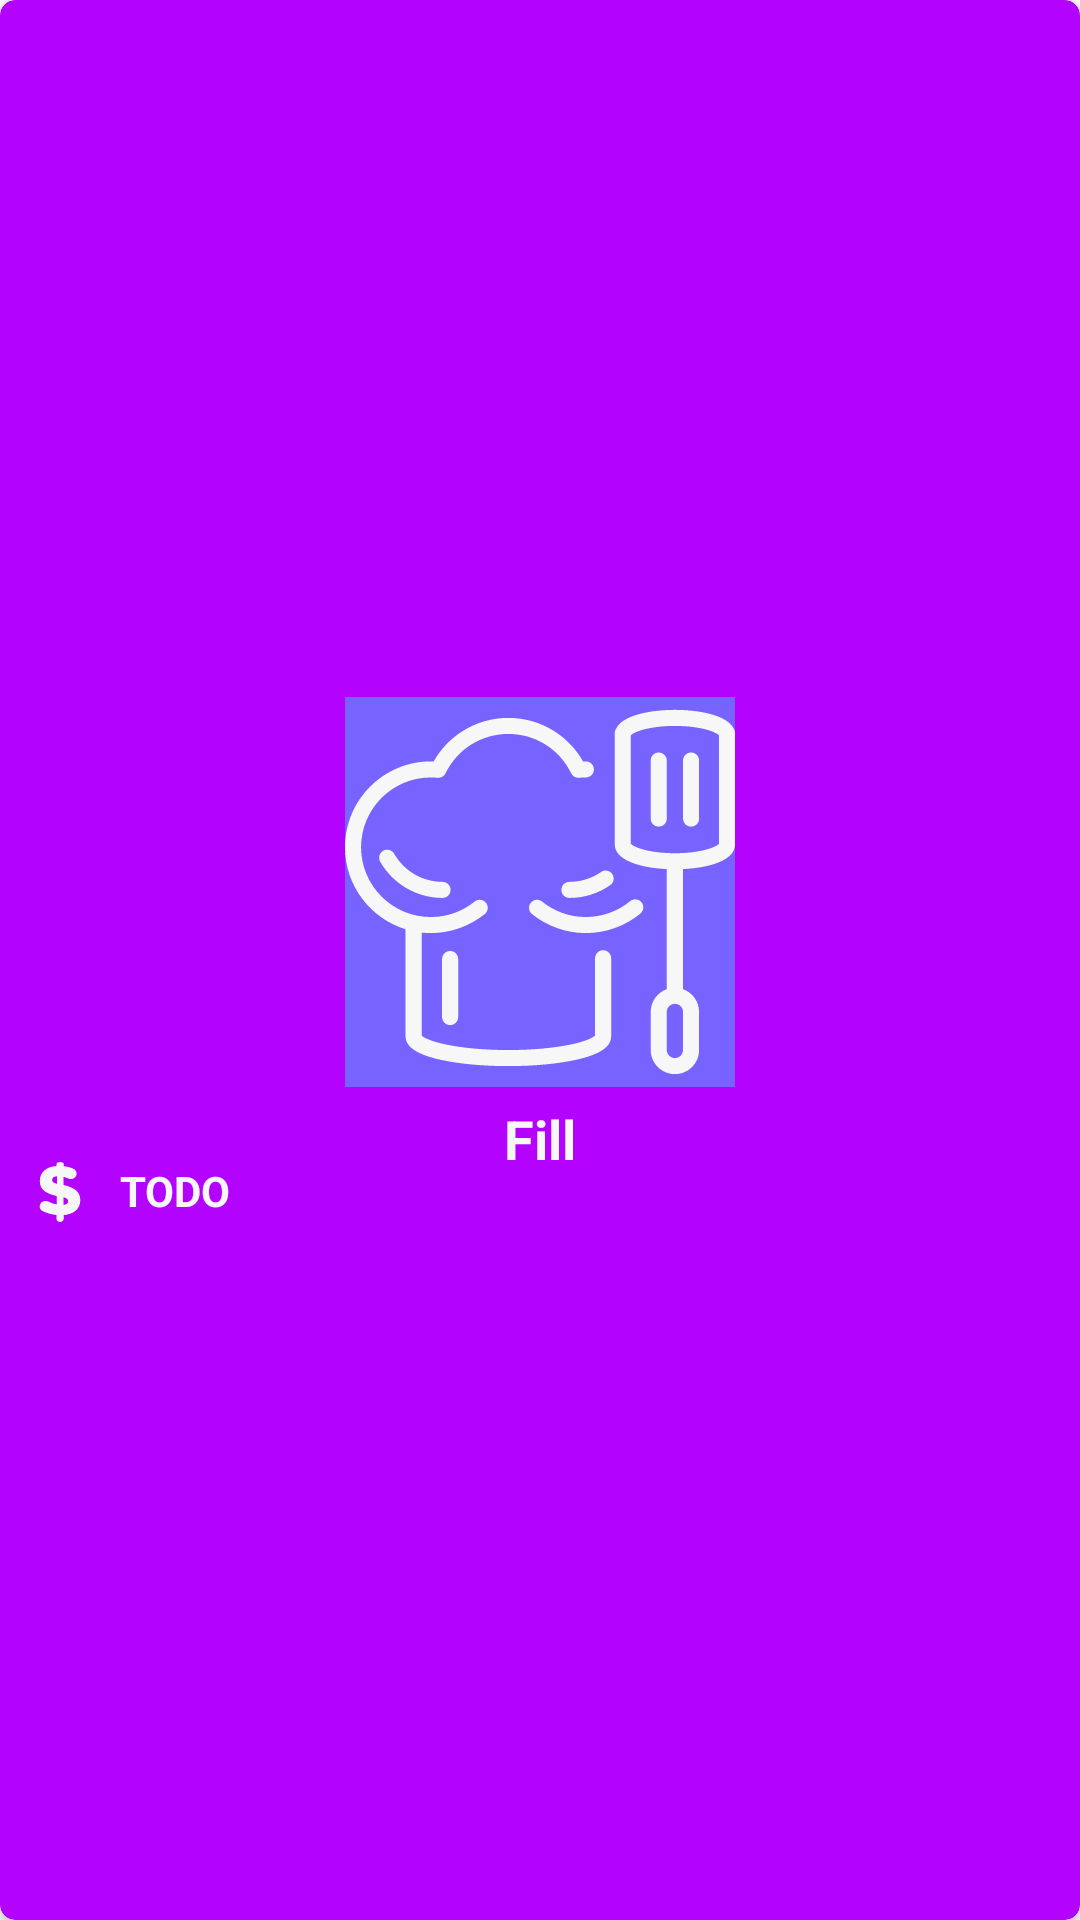

Android layout source for this screen:
<!-- AndroidManifest.xml: application theme Theme.Reto -->
<!-- res/layout/more_services_card.xml -->
<?xml version="1.0" encoding="utf-8"?>
<androidx.cardview.widget.CardView xmlns:android="http://schemas.android.com/apk/res/android"
    xmlns:app="http://schemas.android.com/apk/res-auto"

    xmlns:tools="http://schemas.android.com/tools"
    android:layout_width="150dp"
    android:layout_height="200dp"
    app:cardBackgroundColor="@color/purple_contrast"
    android:layout_margin="10dp"
    android:padding="5dp"
    app:cardCornerRadius="5dp">
    <LinearLayout
        android:layout_width="match_parent"
        android:layout_height="match_parent"
        android:gravity="center"
        android:orientation="vertical">
        <ImageView
            android:id="@+id/service_image"
            android:layout_width="130dp"
            android:layout_height="130dp"
            android:contentDescription="@string/todo"
            android:src="@drawable/chef_ico"
            android:background="@color/third_color"
            android:layout_marginBottom="5dp"/>

        <TextView
            android:id="@+id/service_name"
            android:layout_width="wrap_content"
            android:layout_height="20dp"
            android:text="@string/Fill"
            android:textColor="@color/white"
            android:textSize="18sp"
            android:textStyle="bold"
            tools:ignore="TextContrastCheck" />
        <LinearLayout
            android:layout_width="match_parent"
            android:layout_height="20dp"
            android:orientation="horizontal"
            android:gravity="start">
            <ImageView
                android:layout_width="20dp"
                android:layout_height="20dp"
                android:layout_marginStart="10dp"
                android:layout_marginEnd="10dp"
                android:contentDescription="@string/todo"
                android:src="@drawable/money_ico"
                app:tint="@color/white" />
            <TextView
                android:id="@+id/service_price"
                android:layout_width="wrap_content"
                android:layout_height="20dp"
                android:text="@string/todo"
                android:textColor="@color/white"
                android:textStyle="bold" />
        </LinearLayout>
    </LinearLayout>


</androidx.cardview.widget.CardView>
<!-- resources referenced by this layout -->
<resources>
  <color name="purple_contrast">#B303FF</color>
  <color name="third_color">#7763FF</color>
  <color name="white">#F7F7F7</color>
  <!-- drawable chef_ico: vector/xml drawable (drawable, 3539 chars, omitted) -->
  <!-- drawable money_ico (drawable) -->
  <?xml version="1.0" encoding="utf-8"?>
  <vector xmlns:android="http://schemas.android.com/apk/res/android"
      android:width="235.517dp"
      android:height="235.517dp"
      android:viewportWidth="235.517"
      android:viewportHeight="235.517">
  
      <path
          android:fillColor="@color/gray"
          android:pathData="M118.1,235.517c7.898,0,14.31-6.032,14.31-13.483c0-7.441,0-13.473,0-13.473 c39.069-3.579,64.932-24.215,64.932-57.785v-0.549c0-34.119-22.012-49.8-65.758-59.977V58.334c6.298,1.539,12.82,3.72,19.194,6.549 c10.258,4.547,22.724,1.697,28.952-8.485c6.233-10.176,2.866-24.47-8.681-29.654c-11.498-5.156-24.117-8.708-38.095-10.236V8.251 c0-4.552-6.402-8.251-14.305-8.251c-7.903,0-14.31,3.514-14.31,7.832c0,4.335,0,7.843,0,7.843 c-42.104,3.03-65.764,25.591-65.764,58.057v0.555c0,34.114,22.561,49.256,66.862,59.427v33.021 c-10.628-1.713-21.033-5.243-31.623-10.65c-11.281-5.755-25.101-3.72-31.938,6.385c-6.842,10.1-4.079,24.449,7.294,30.029 c16.709,8.208,35.593,13.57,54.614,15.518v13.755C103.79,229.36,110.197,235.517,118.1,235.517z M131.301,138.12 c14.316,4.123,18.438,8.257,18.438,15.681v0.555c0,7.979-5.776,12.651-18.438,14.033V138.12z M86.999,70.153v-0.549 c0-7.152,5.232-12.657,18.71-13.755v29.719C90.856,81.439,86.999,77.305,86.999,70.153z" />
  </vector>
  <string name="Fill">Fill</string>
  <string name="todo">TODO</string>
  <style name="Theme.Reto" parent="Theme.MaterialComponents.DayNight.DarkActionBar">
          
          <item name="colorPrimary">@color/purple_contrast</item>
          <item name="colorPrimaryVariant">@color/light_purple</item>
          <item name="colorOnPrimary">@color/white</item>
          
          <item name="colorSecondary">@color/third_color</item>
          <item name="colorSecondaryVariant">@color/black</item>
          <item name="colorOnSecondary">@color/black</item>
          
          <item name="android:statusBarColor" tools:targetApi="l">?attr/colorPrimaryVariant</item>
          
      </style>
  <color name="gray">#737373</color>
  <color name="light_purple">#B480FF</color>
  <color name="black">#000000</color>
</resources>
